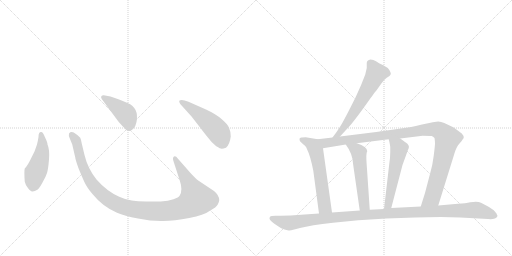
t = 0.00 s
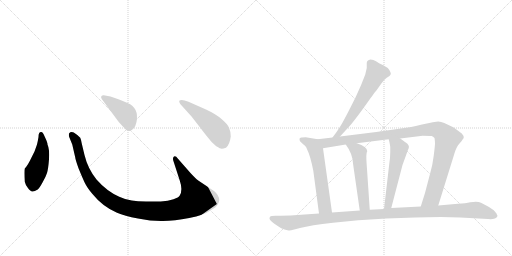
t = 1.64 s
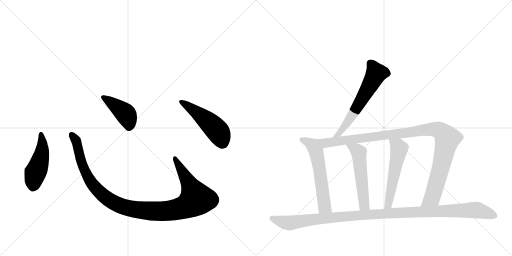
t = 3.29 s
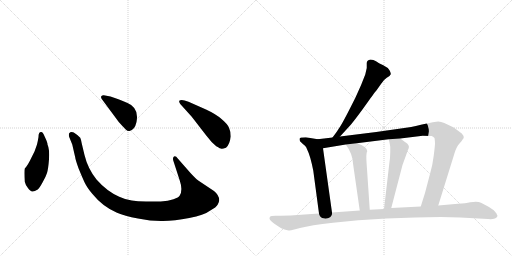
t = 4.93 s
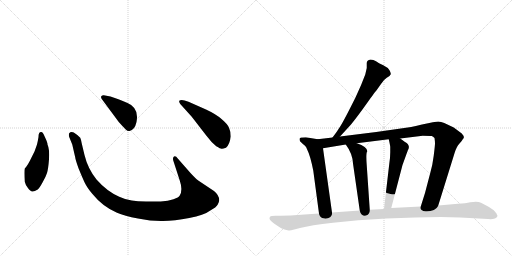
t = 6.58 s
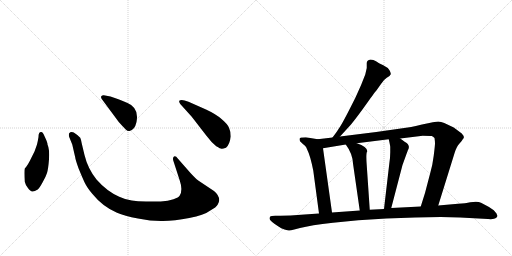
t = 8.22 s

The animated SVG that drew these frames (rendered in a browser with its animation timeline set to each time). Animation: 10 CSS @keyframes rules; one cycle of 8.22 s.

<svg version="1.1" viewBox="0 0 2048 1024" xmlns="http://www.w3.org/2000/svg">
  <g stroke="lightgray" stroke-dasharray="1,1" stroke-width="1" transform="scale(4, 4)">
    <line x1="0" y1="0" x2="256" y2="256"></line>
    <line x1="256" y1="0" x2="0" y2="256"></line>
    <line x1="128" y1="0" x2="128" y2="256"></line>
    <line x1="0" y1="128" x2="256" y2="128"></line>
    <line x1="256" y1="0" x2="512" y2="256"></line>
    <line x1="512" y1="0" x2="256" y2="256"></line>
    <line x1="384" y1="0" x2="384" y2="256"></line>
    <line x1="256" y1="128" x2="512" y2="128"></line>
  </g>
<g transform="scale(1, -1) translate(0, -850)">
   <style type="text/css">
    @keyframes keyframes0 {
      from {
       stroke: black;
       stroke-dashoffset: 474;
       stroke-width: 128;
       }
       61% {
       animation-timing-function: step-end;
       stroke: black;
       stroke-dashoffset: 0;
       stroke-width: 128;
       }
       to {
       stroke: black;
       stroke-width: 1024;
       }
       }
       #make-me-a-hanzi-animation-0 {
         animation: keyframes0 0.635742s both;
         animation-delay: 0.000000s;
         animation-timing-function: linear;
       }
    @keyframes keyframes1 {
      from {
       stroke: black;
       stroke-dashoffset: 1118;
       stroke-width: 128;
       }
       78% {
       animation-timing-function: step-end;
       stroke: black;
       stroke-dashoffset: 0;
       stroke-width: 128;
       }
       to {
       stroke: black;
       stroke-width: 1024;
       }
       }
       #make-me-a-hanzi-animation-1 {
         animation: keyframes1 1.159831s both;
         animation-delay: 0.635742s;
         animation-timing-function: linear;
       }
    @keyframes keyframes2 {
      from {
       stroke: black;
       stroke-dashoffset: 422;
       stroke-width: 128;
       }
       58% {
       animation-timing-function: step-end;
       stroke: black;
       stroke-dashoffset: 0;
       stroke-width: 128;
       }
       to {
       stroke: black;
       stroke-width: 1024;
       }
       }
       #make-me-a-hanzi-animation-2 {
         animation: keyframes2 0.593424s both;
         animation-delay: 1.795573s;
         animation-timing-function: linear;
       }
    @keyframes keyframes3 {
      from {
       stroke: black;
       stroke-dashoffset: 501;
       stroke-width: 128;
       }
       62% {
       animation-timing-function: step-end;
       stroke: black;
       stroke-dashoffset: 0;
       stroke-width: 128;
       }
       to {
       stroke: black;
       stroke-width: 1024;
       }
       }
       #make-me-a-hanzi-animation-3 {
         animation: keyframes3 0.657715s both;
         animation-delay: 2.388997s;
         animation-timing-function: linear;
       }
    @keyframes keyframes4 {
      from {
       stroke: black;
       stroke-dashoffset: 611;
       stroke-width: 128;
       }
       67% {
       animation-timing-function: step-end;
       stroke: black;
       stroke-dashoffset: 0;
       stroke-width: 128;
       }
       to {
       stroke: black;
       stroke-width: 1024;
       }
       }
       #make-me-a-hanzi-animation-4 {
         animation: keyframes4 0.747233s both;
         animation-delay: 3.046712s;
         animation-timing-function: linear;
       }
    @keyframes keyframes5 {
      from {
       stroke: black;
       stroke-dashoffset: 585;
       stroke-width: 128;
       }
       66% {
       animation-timing-function: step-end;
       stroke: black;
       stroke-dashoffset: 0;
       stroke-width: 128;
       }
       to {
       stroke: black;
       stroke-width: 1024;
       }
       }
       #make-me-a-hanzi-animation-5 {
         animation: keyframes5 0.726074s both;
         animation-delay: 3.793945s;
         animation-timing-function: linear;
       }
    @keyframes keyframes6 {
      from {
       stroke: black;
       stroke-dashoffset: 1080;
       stroke-width: 128;
       }
       78% {
       animation-timing-function: step-end;
       stroke: black;
       stroke-dashoffset: 0;
       stroke-width: 128;
       }
       to {
       stroke: black;
       stroke-width: 1024;
       }
       }
       #make-me-a-hanzi-animation-6 {
         animation: keyframes6 1.128906s both;
         animation-delay: 4.520020s;
         animation-timing-function: linear;
       }
    @keyframes keyframes7 {
      from {
       stroke: black;
       stroke-dashoffset: 539;
       stroke-width: 128;
       }
       64% {
       animation-timing-function: step-end;
       stroke: black;
       stroke-dashoffset: 0;
       stroke-width: 128;
       }
       to {
       stroke: black;
       stroke-width: 1024;
       }
       }
       #make-me-a-hanzi-animation-7 {
         animation: keyframes7 0.688639s both;
         animation-delay: 5.648926s;
         animation-timing-function: linear;
       }
    @keyframes keyframes8 {
      from {
       stroke: black;
       stroke-dashoffset: 543;
       stroke-width: 128;
       }
       64% {
       animation-timing-function: step-end;
       stroke: black;
       stroke-dashoffset: 0;
       stroke-width: 128;
       }
       to {
       stroke: black;
       stroke-width: 1024;
       }
       }
       #make-me-a-hanzi-animation-8 {
         animation: keyframes8 0.691895s both;
         animation-delay: 6.337565s;
         animation-timing-function: linear;
       }
    @keyframes keyframes9 {
      from {
       stroke: black;
       stroke-dashoffset: 1156;
       stroke-width: 128;
       }
       79% {
       animation-timing-function: step-end;
       stroke: black;
       stroke-dashoffset: 0;
       stroke-width: 128;
       }
       to {
       stroke: black;
       stroke-width: 1024;
       }
       }
       #make-me-a-hanzi-animation-9 {
         animation: keyframes9 1.190755s both;
         animation-delay: 7.029460s;
         animation-timing-function: linear;
       }
</style>
<path d="M 154 302 Q 152 289 148 272 L 138 244 L 125 218 Q 111 188 99 176 Q 96 166 99 123 Q 101 113 111 99 Q 122 84 129 84 Q 137 83 151 92 Q 158 98 170 120 Q 183 142 188 158 Q 193 174 196 213 Q 199 252 190 272 Q 191 278 179 303 Q 172 322 165 322 Q 154 323 154 302 Z" fill="lightgray"></path> 
<path d="M 762 158 L 711 216 Q 703 228 696 224 Q 689 219 694 205 L 719 128 Q 732 90 719 68 Q 715 60 694 53 Q 673 45 643 44 L 584 44 Q 549 45 527 48 Q 505 50 477 63 Q 427 85 386 132 Q 351 176 338 230 L 327 276 Q 324 293 321 299 Q 314 308 295 320 Q 283 325 276 316 Q 274 308 278 299 L 289 272 L 301 220 Q 301 214 314 177 Q 330 138 339 119 Q 348 100 369 75 Q 411 23 468 -1 Q 497 -14 552 -24 Q 607 -35 652 -34 Q 697 -34 757 -22 Q 817 -10 838 6 Q 867 22 871 32 Q 876 42 877 49 Q 877 69 856 86 L 793 128 Q 781 137 762 158 Z" fill="lightgray"></path> 
<path d="M 407 454 L 475 362 Q 494 341 502 333 Q 511 324 518 326 Q 539 330 546 362 Q 557 419 510 438 Q 480 452 465 456 L 442 464 L 415 469 Q 410 470 406 466 Q 402 462 407 454 Z" fill="lightgray"></path> 
<path d="M 767 383 L 825 308 Q 846 280 865 265 Q 882 255 886 255 Q 890 254 904 259 Q 919 272 923 304 Q 923 324 916 339 Q 910 354 886 374 Q 863 394 824 412 L 754 443 Q 725 455 717 447 Q 715 444 721 434 L 767 383 Z" fill="lightgray"></path> 
<path d="M 1360 304 L 1404 352 Q 1430 384 1467 436 Q 1503 487 1507 490 L 1524 514 Q 1533 530 1547 539 Q 1561 547 1563 553 Q 1564 558 1558 569 Q 1552 580 1533 589 Q 1514 598 1504 605 Q 1494 612 1482 612 Q 1467 609 1467 598 L 1467 578 L 1461 552 L 1444 509 L 1421 458 Q 1376 368 1362 346 Q 1348 323 1330 300 C 1312 276 1340 282 1360 304 Z" fill="lightgray"></path> 
<path d="M 1200 285 Q 1214 271 1220 267 Q 1225 263 1229 251 Q 1241 228 1253 168 L 1276 -4 C 1280 -34 1332 -30 1328 0 L 1292 257 C 1288 287 1287 290 1271 293 L 1223 301 L 1208 300 Q 1198 301 1198 294 Q 1198 291 1200 285 Z" fill="lightgray"></path> 
<path d="M 1753 28 L 1818 237 Q 1826 264 1838 276 Q 1849 288 1853 296 L 1855 297 Q 1857 306 1847 316 L 1815 340 L 1777 358 Q 1764 364 1753 364 Q 1742 364 1688 352 Q 1633 339 1624 339 L 1505 322 L 1360 304 L 1330 300 L 1271 293 C 1241 289 1262 252 1292 257 L 1383 272 L 1427 277 L 1555 293 L 1601 296 L 1691 307 Q 1722 307 1727 306 Q 1732 305 1738 298 Q 1740 285 1740 277 Q 1740 268 1735 228 Q 1730 188 1721 158 L 1700 78 L 1683 24 C 1674 -5 1744 -1 1753 28 Z" fill="lightgray"></path> 
<path d="M 1383 272 Q 1410 236 1412 196 L 1439 8 C 1443 -22 1481 -19 1479 11 L 1467 188 Q 1463 239 1469 245 Q 1469 263 1427 277 C 1399 287 1366 296 1383 272 Z" fill="lightgray"></path> 
<path d="M 1555 293 Q 1561 267 1561 262 L 1561 241 Q 1561 220 1557 194 L 1536 14 C 1533 -16 1557 -11 1565 18 L 1610 190 L 1631 248 Q 1644 269 1620 282 L 1601 296 C 1577 314 1548 322 1555 293 Z" fill="lightgray"></path> 
<path d="M 1276 -4 L 1204 -9 Q 1162 -13 1122 -13 L 1101 -13 Q 1084 -13 1081 -16 Q 1078 -19 1078 -24 Q 1078 -30 1099 -46 L 1114 -56 Q 1124 -64 1138 -68 Q 1152 -72 1156 -72 Q 1159 -73 1177 -68 L 1200 -62 Q 1242 -51 1332 -41 L 1433 -31 L 1545 -24 L 1660 -20 L 1763 -18 L 1841 -20 L 1952 -26 Q 1977 -28 1984 -22 Q 1990 -17 1990 -13 Q 1986 -5 1986 -4 L 1975 9 Q 1967 15 1956 22 L 1924 39 Q 1911 46 1881 41 Q 1863 36 1832 35 L 1753 28 L 1683 24 L 1565 18 L 1536 14 L 1479 11 L 1439 8 L 1328 0 L 1276 -4 Z" fill="lightgray"></path> 
      <clipPath id="make-me-a-hanzi-clip-0">
      <path d="M 154 302 Q 152 289 148 272 L 138 244 L 125 218 Q 111 188 99 176 Q 96 166 99 123 Q 101 113 111 99 Q 122 84 129 84 Q 137 83 151 92 Q 158 98 170 120 Q 183 142 188 158 Q 193 174 196 213 Q 199 252 190 272 Q 191 278 179 303 Q 172 322 165 322 Q 154 323 154 302 Z" fill="lightgray"></path>
      </clipPath>
      <path clip-path="url(#make-me-a-hanzi-clip-0)" d="M 164 313 L 169 250 L 135 135 L 131 100 " fill="none" id="make-me-a-hanzi-animation-0" stroke-dasharray="346 692" stroke-linecap="round"></path>

      <clipPath id="make-me-a-hanzi-clip-1">
      <path d="M 762 158 L 711 216 Q 703 228 696 224 Q 689 219 694 205 L 719 128 Q 732 90 719 68 Q 715 60 694 53 Q 673 45 643 44 L 584 44 Q 549 45 527 48 Q 505 50 477 63 Q 427 85 386 132 Q 351 176 338 230 L 327 276 Q 324 293 321 299 Q 314 308 295 320 Q 283 325 276 316 Q 274 308 278 299 L 289 272 L 301 220 Q 301 214 314 177 Q 330 138 339 119 Q 348 100 369 75 Q 411 23 468 -1 Q 497 -14 552 -24 Q 607 -35 652 -34 Q 697 -34 757 -22 Q 817 -10 838 6 Q 867 22 871 32 Q 876 42 877 49 Q 877 69 856 86 L 793 128 Q 781 137 762 158 Z" fill="lightgray"></path>
      </clipPath>
      <path clip-path="url(#make-me-a-hanzi-clip-1)" d="M 285 311 L 307 279 L 327 193 L 367 116 L 438 49 L 474 30 L 519 16 L 595 6 L 686 8 L 740 22 L 785 54 L 700 217 " fill="none" id="make-me-a-hanzi-animation-1" stroke-dasharray="990 1980" stroke-linecap="round"></path>

      <clipPath id="make-me-a-hanzi-clip-2">
      <path d="M 407 454 L 475 362 Q 494 341 502 333 Q 511 324 518 326 Q 539 330 546 362 Q 557 419 510 438 Q 480 452 465 456 L 442 464 L 415 469 Q 410 470 406 466 Q 402 462 407 454 Z" fill="lightgray"></path>
      </clipPath>
      <path clip-path="url(#make-me-a-hanzi-clip-2)" d="M 413 461 L 502 395 L 516 362 L 516 343 " fill="none" id="make-me-a-hanzi-animation-2" stroke-dasharray="294 588" stroke-linecap="round"></path>

      <clipPath id="make-me-a-hanzi-clip-3">
      <path d="M 767 383 L 825 308 Q 846 280 865 265 Q 882 255 886 255 Q 890 254 904 259 Q 919 272 923 304 Q 923 324 916 339 Q 910 354 886 374 Q 863 394 824 412 L 754 443 Q 725 455 717 447 Q 715 444 721 434 L 767 383 Z" fill="lightgray"></path>
      </clipPath>
      <path clip-path="url(#make-me-a-hanzi-clip-3)" d="M 724 442 L 804 387 L 863 334 L 878 314 L 888 272 " fill="none" id="make-me-a-hanzi-animation-3" stroke-dasharray="373 746" stroke-linecap="round"></path>

      <clipPath id="make-me-a-hanzi-clip-4">
      <path d="M 1360 304 L 1404 352 Q 1430 384 1467 436 Q 1503 487 1507 490 L 1524 514 Q 1533 530 1547 539 Q 1561 547 1563 553 Q 1564 558 1558 569 Q 1552 580 1533 589 Q 1514 598 1504 605 Q 1494 612 1482 612 Q 1467 609 1467 598 L 1467 578 L 1461 552 L 1444 509 L 1421 458 Q 1376 368 1362 346 Q 1348 323 1330 300 C 1312 276 1340 282 1360 304 Z" fill="lightgray"></path>
      </clipPath>
      <path clip-path="url(#make-me-a-hanzi-clip-4)" d="M 1553 555 L 1533 560 L 1504 556 L 1402 378 L 1357 316 L 1337 304 " fill="none" id="make-me-a-hanzi-animation-4" stroke-dasharray="483 966" stroke-linecap="round"></path>

      <clipPath id="make-me-a-hanzi-clip-5">
      <path d="M 1200 285 Q 1214 271 1220 267 Q 1225 263 1229 251 Q 1241 228 1253 168 L 1276 -4 C 1280 -34 1332 -30 1328 0 L 1292 257 C 1288 287 1287 290 1271 293 L 1223 301 L 1208 300 Q 1198 301 1198 294 Q 1198 291 1200 285 Z" fill="lightgray"></path>
      </clipPath>
      <path clip-path="url(#make-me-a-hanzi-clip-5)" d="M 1207 291 L 1249 271 L 1264 245 L 1298 24 L 1321 7 " fill="none" id="make-me-a-hanzi-animation-5" stroke-dasharray="457 914" stroke-linecap="round"></path>

      <clipPath id="make-me-a-hanzi-clip-6">
      <path d="M 1753 28 L 1818 237 Q 1826 264 1838 276 Q 1849 288 1853 296 L 1855 297 Q 1857 306 1847 316 L 1815 340 L 1777 358 Q 1764 364 1753 364 Q 1742 364 1688 352 Q 1633 339 1624 339 L 1505 322 L 1360 304 L 1330 300 L 1271 293 C 1241 289 1262 252 1292 257 L 1383 272 L 1427 277 L 1555 293 L 1601 296 L 1691 307 Q 1722 307 1727 306 Q 1732 305 1738 298 Q 1740 285 1740 277 Q 1740 268 1735 228 Q 1730 188 1721 158 L 1700 78 L 1683 24 C 1674 -5 1744 -1 1753 28 Z" fill="lightgray"></path>
      </clipPath>
      <path clip-path="url(#make-me-a-hanzi-clip-6)" d="M 1279 290 L 1302 278 L 1703 332 L 1736 333 L 1767 322 L 1789 296 L 1767 195 L 1729 60 L 1690 29 " fill="none" id="make-me-a-hanzi-animation-6" stroke-dasharray="952 1904" stroke-linecap="round"></path>

      <clipPath id="make-me-a-hanzi-clip-7">
      <path d="M 1383 272 Q 1410 236 1412 196 L 1439 8 C 1443 -22 1481 -19 1479 11 L 1467 188 Q 1463 239 1469 245 Q 1469 263 1427 277 C 1399 287 1366 296 1383 272 Z" fill="lightgray"></path>
      </clipPath>
      <path clip-path="url(#make-me-a-hanzi-clip-7)" d="M 1391 268 L 1427 250 L 1435 240 L 1456 34 L 1472 18 " fill="none" id="make-me-a-hanzi-animation-7" stroke-dasharray="411 822" stroke-linecap="round"></path>

      <clipPath id="make-me-a-hanzi-clip-8">
      <path d="M 1555 293 Q 1561 267 1561 262 L 1561 241 Q 1561 220 1557 194 L 1536 14 C 1533 -16 1557 -11 1565 18 L 1610 190 L 1631 248 Q 1644 269 1620 282 L 1601 296 C 1577 314 1548 322 1555 293 Z" fill="lightgray"></path>
      </clipPath>
      <path clip-path="url(#make-me-a-hanzi-clip-8)" d="M 1563 284 L 1592 265 L 1596 252 L 1556 43 L 1542 21 " fill="none" id="make-me-a-hanzi-animation-8" stroke-dasharray="415 830" stroke-linecap="round"></path>

      <clipPath id="make-me-a-hanzi-clip-9">
      <path d="M 1276 -4 L 1204 -9 Q 1162 -13 1122 -13 L 1101 -13 Q 1084 -13 1081 -16 Q 1078 -19 1078 -24 Q 1078 -30 1099 -46 L 1114 -56 Q 1124 -64 1138 -68 Q 1152 -72 1156 -72 Q 1159 -73 1177 -68 L 1200 -62 Q 1242 -51 1332 -41 L 1433 -31 L 1545 -24 L 1660 -20 L 1763 -18 L 1841 -20 L 1952 -26 Q 1977 -28 1984 -22 Q 1990 -17 1990 -13 Q 1986 -5 1986 -4 L 1975 9 Q 1967 15 1956 22 L 1924 39 Q 1911 46 1881 41 Q 1863 36 1832 35 L 1753 28 L 1683 24 L 1565 18 L 1536 14 L 1479 11 L 1439 8 L 1328 0 L 1276 -4 Z" fill="lightgray"></path>
      </clipPath>
      <path clip-path="url(#make-me-a-hanzi-clip-9)" d="M 1087 -23 L 1163 -42 L 1242 -29 L 1487 -7 L 1894 10 L 1979 -12 " fill="none" id="make-me-a-hanzi-animation-9" stroke-dasharray="1028 2056" stroke-linecap="round"></path>

</g>
</svg>
